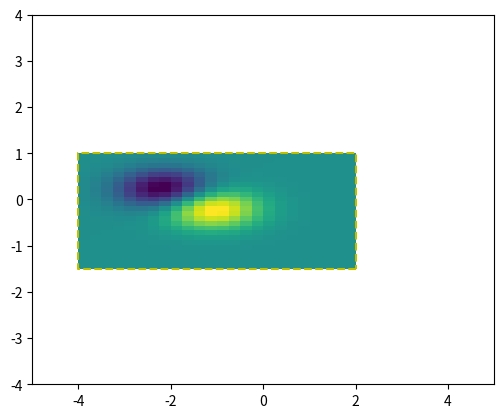

The script that saved this image:
import matplotlib.pyplot as plt
import numpy as np

import matplotlib.transforms as mtransforms


def get_image():
    delta = 0.25
    x = y = np.arange(-3.0, 3.0, delta)
    X, Y = np.meshgrid(x, y)
    Z1 = np.exp(-X**2 - Y**2)
    Z2 = np.exp(-(X - 1)**2 - (Y - 1)**2)
    Z = (Z1 - Z2)
    return Z


def do_plot(ax, Z, transform):
    im = ax.imshow(Z, interpolation='none',
                   origin='lower',
                   extent=[-2, 4, -3, 2], clip_on=True)

    trans_data = transform + ax.transData
    im.set_transform(trans_data)

    
    x1, x2, y1, y2 = im.get_extent()
    ax.plot([x1, x2, x2, x1, x1], [y1, y1, y2, y2, y1], "y--",
            transform=trans_data)
    ax.set_xlim(-5, 5)
    ax.set_ylim(-4, 4)

fig, ax = plt.subplots()
Z = get_image()
do_plot(ax, Z, mtransforms.Affine2D().scale(-1, .5))
plt.show()
